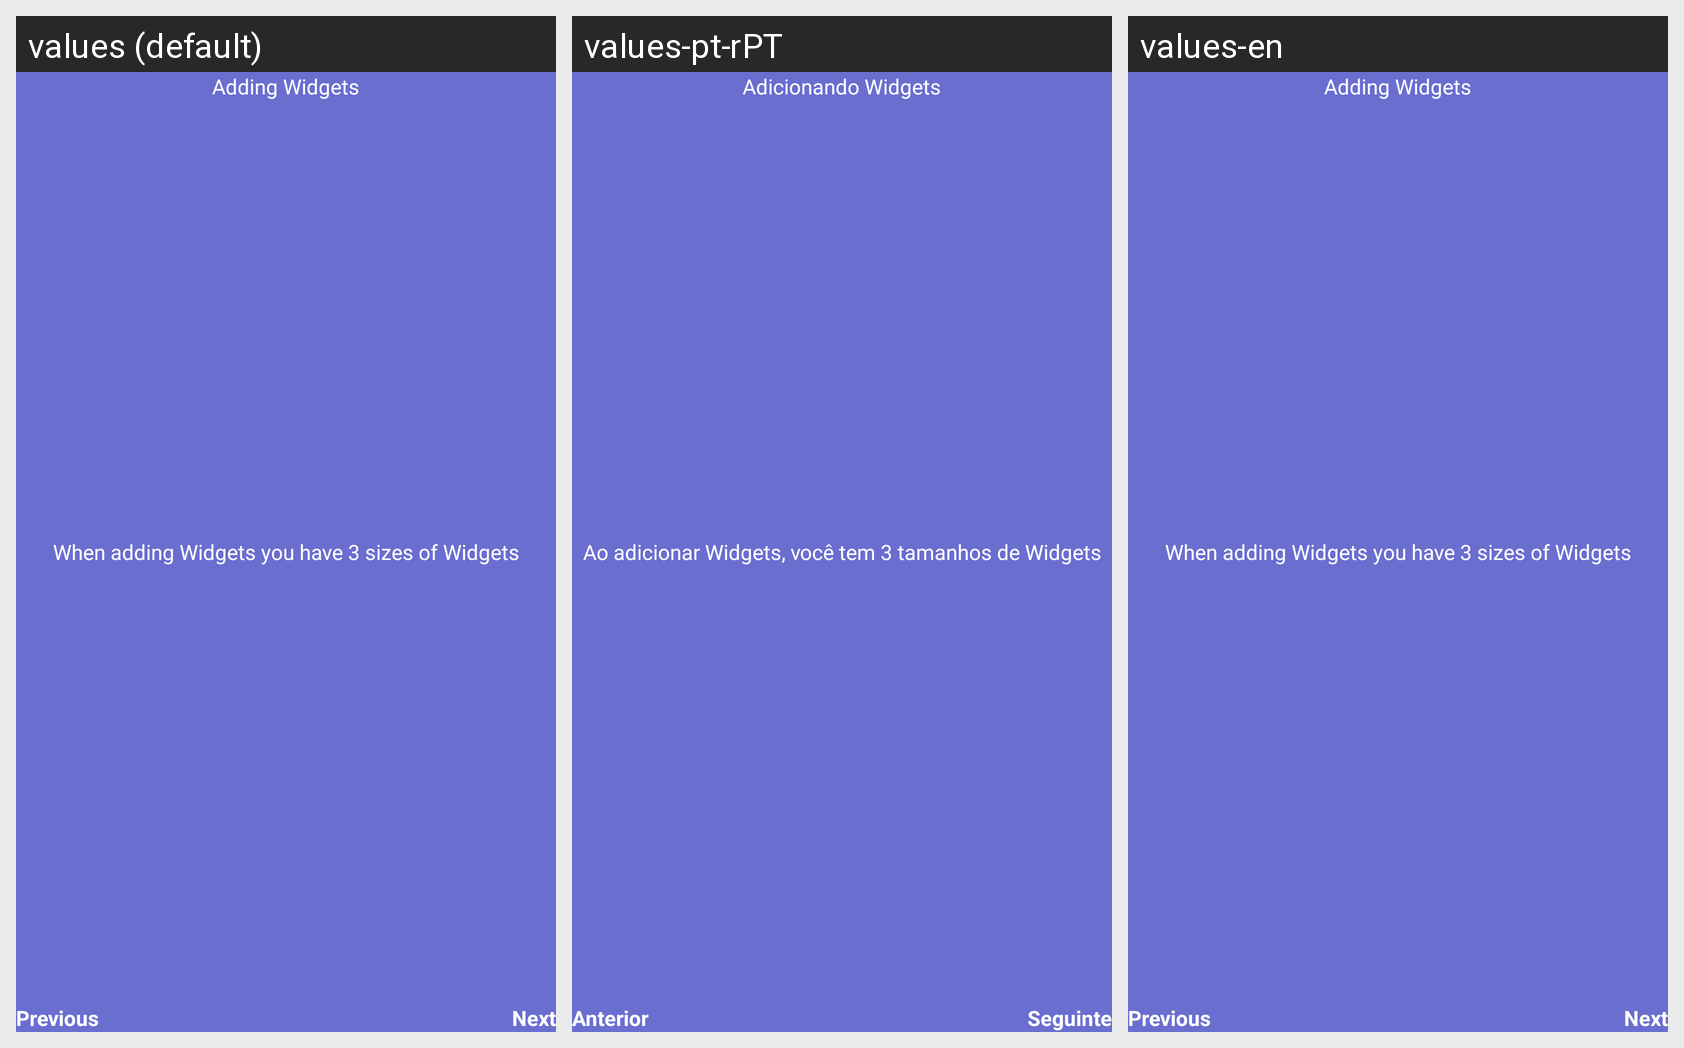

Locale-by-locale string values for the Android screen shown in this grid:
Android screen res/layout/fragment_main_a_c_main_view_edit_layout_how_to_add.xml rendered under 3 locales, left to right: values (default), values-pt-rPT, values-en. Device: Nexus 5 (rendered at 1080×1920; each locale shown at half size, 540×960, under a caption strip naming it); theme Theme.EasyLife.
Strings drawn on this screen, with the default value and each locale's value (text and hints the layout hard-codes, and strings that could not be matched under every locale, appear in the picture but are not listed):

general_next
  values: Next
  values-pt-rPT: Seguinte
  values-en: Next

general_previous
  values: Previous
  values-pt-rPT: Anterior
  values-en: Previous

mainAc_FragMainViewEditLayoutHowTo_Add_Title
  values: Adding Widgets
  values-pt-rPT: Adicionando Widgets
  values-en: Adding Widgets

mainAc_FragMainViewEditLayoutHowTo_Add_Text_1
  values: When adding Widgets you have 3 sizes of Widgets
  values-pt-rPT: Ao adicionar Widgets, você tem 3 tamanhos de Widgets
  values-en: When adding Widgets you have 3 sizes of Widgets
